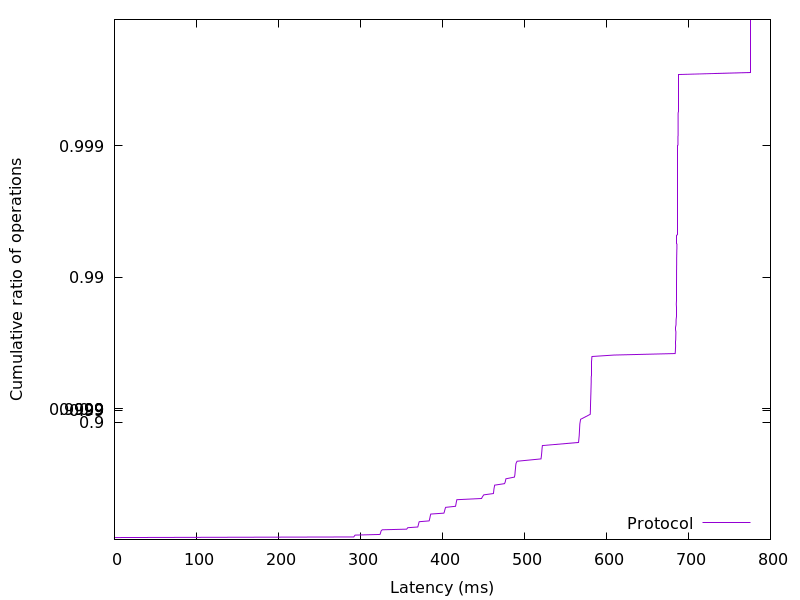

Source data for this figure (header and first rows):
0.023808, 0.01
0.02458, 0.02
0.0256, 0.03
0.02611, 0.04
0.02688, 0.05
291.8, 0.06
292.4, 0.07
292.8, 0.08
293.5, 0.09
323.8, 0.1
324.1, 0.11
324.4, 0.12
324.6, 0.13
324.9, 0.14
325.1, 0.15
325.5, 0.16
326.6, 0.17
356.4, 0.18
357, 0.19
357.7, 0.2
369.9, 0.21
370.2, 0.22
370.4, 0.23
370.6, 0.24
370.8, 0.25
371.1, 0.26
371.4, 0.27
371.7, 0.28
383.7, 0.29
384.1, 0.3
384.3, 0.31
384.5, 0.32
384.7, 0.33
385, 0.34
385.2, 0.35
385.4, 0.36
385.8, 0.37
401.7, 0.38
402.2, 0.39
402.5, 0.4
402.8, 0.41
403.1, 0.42
403.4, 0.43
403.9, 0.44
415.9, 0.45
416.2, 0.46
416.5, 0.47
416.7, 0.48
416.9, 0.49
417.3, 0.5
417.5, 0.51
447.7, 0.52
448.4, 0.53
449.4, 0.54
450.5, 0.55
462.1, 0.56
462.4, 0.57
462.6, 0.58
462.7, 0.59
463, 0.6
463.3, 0.61
... 298 more rows
